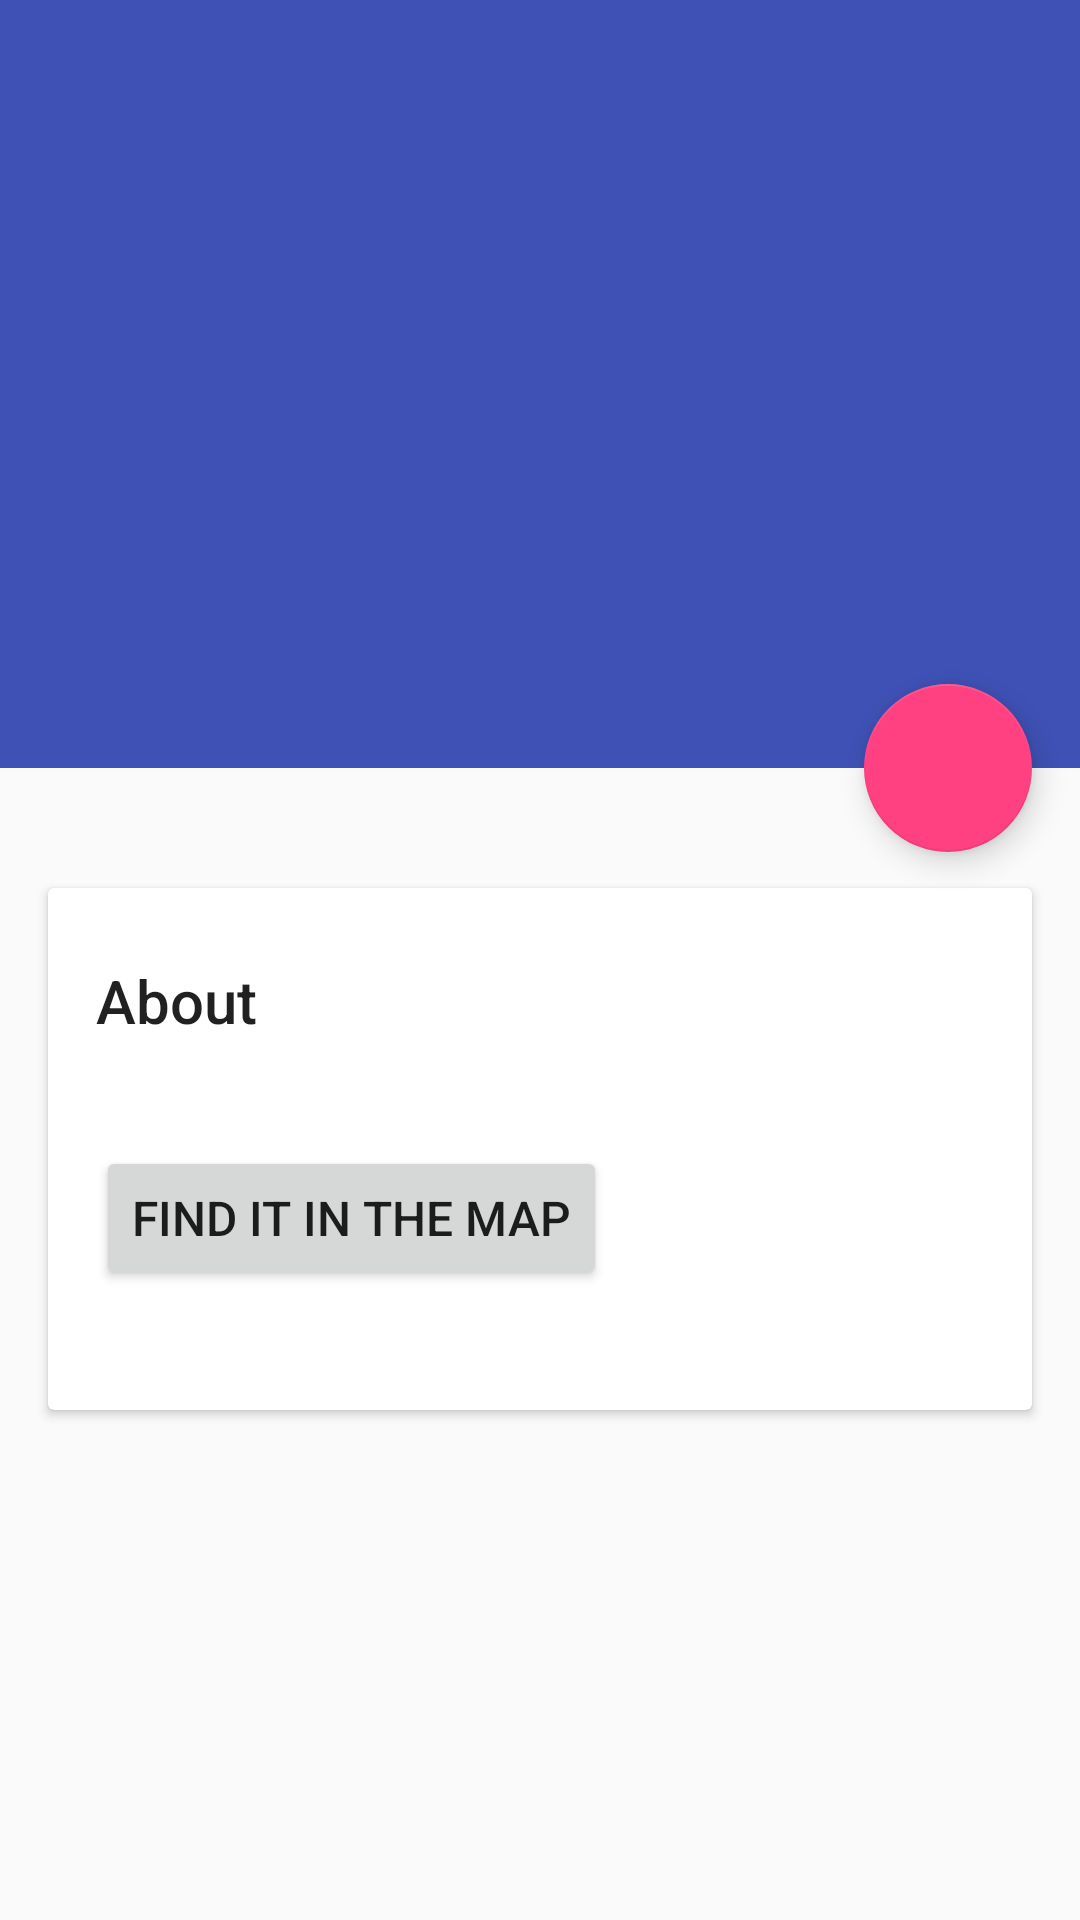

This screen was rendered from an Android layout file. Write that file and the resources it references.
<!-- AndroidManifest.xml: application theme AppTheme -->
<!-- res/layout/activity_details_extra_extra.xml -->
<?xml version="1.0" encoding="utf-8"?>
<android.support.design.widget.CoordinatorLayout xmlns:android="http://schemas.android.com/apk/res/android"
    xmlns:app="http://schemas.android.com/apk/res-auto"
    android:id="@+id/main_content"
    android:layout_width="match_parent"
    android:layout_height="match_parent"
    android:fitsSystemWindows= "true">

    <android.support.design.widget.AppBarLayout
        android:id="@+id/appbar"
        android:layout_width="match_parent"
        android:layout_height="256dp"
        android:theme="@style/ThemeOverlay.AppCompat.Dark.ActionBar"
        android:fitsSystemWindows= "true">

        <android.support.design.widget.CollapsingToolbarLayout
            android:id="@+id/collapsing_toolbar"
            android:layout_width="match_parent"
            android:layout_height="match_parent"
            app:layout_scrollFlags="scroll|exitUntilCollapsed"
            android:fitsSystemWindows="true"
            app:contentScrim="?attr/colorPrimary"
            app:expandedTitleMarginStart="48dp"
            app:expandedTitleMarginEnd="64dp">

            <ImageView
                android:id="@+id/image"
                android:layout_width="match_parent"
                android:layout_height="wrap_content"
                android:scaleType="centerCrop"
                android:fitsSystemWindows="true"
                app:layout_collapseMode="parallax"/>

            <android.support.v7.widget.Toolbar
                android:id="@+id/toolbar"
                android:layout_width="match_parent"
                android:layout_height="?attr/actionBarSize"
                app:popupTheme="@style/ThemeOverlay.AppCompat.Light"
                app:layout_collapseMode="pin"/>
        </android.support.design.widget.CollapsingToolbarLayout>

    </android.support.design.widget.AppBarLayout>

    <android.support.design.widget.FloatingActionButton
        android:layout_height="wrap_content"
        android:layout_width="wrap_content"
        app:layout_anchor="@id/appbar"
        app:layout_anchorGravity="bottom|right|end"
        android:src="@drawable/ic_discuss"
        android:layout_margin="16dp"
        android:clickable="true"/>

    <android.support.v4.widget.NestedScrollView
        android:layout_width="match_parent"
        android:layout_height="match_parent"
        app:layout_behavior="@string/appbar_scrolling_view_behavior">

        <LinearLayout
            android:layout_width="match_parent"
            android:layout_height="match_parent"
            android:orientation="vertical"
            android:paddingTop="24dp">

            <android.support.v7.widget.CardView
                android:layout_width="match_parent"
                android:layout_height="wrap_content"
                android:layout_margin="16dp">

                <LinearLayout
                    style="@style/Widget.CardContent"
                    android:layout_width="match_parent"
                    android:layout_height="wrap_content">

                    <TextView
                        android:layout_width="match_parent"
                        android:layout_height="wrap_content"
                        android:text="About"
                        android:textAppearance="@style/TextAppearance.AppCompat.Title" />

                    <TextView
                        android:id="@+id/about"
                        android:layout_width="match_parent"
                        android:layout_height="match_parent"
                        android:text="" />

                    <Button
                        android:id="@+id/openMap"
                        android:layout_width="wrap_content"
                        android:layout_height="wrap_content"
                        android:layout_centerHorizontal="true"
                        android:layout_gravity="bottom"
                        android:layout_marginBottom="16dp"
                        android:layout_marginTop="16dp"
                        android:text="Find it in the map"
                        android:textSize="16sp" />
                </LinearLayout>

            </android.support.v7.widget.CardView>

        </LinearLayout>

    </android.support.v4.widget.NestedScrollView>

</android.support.design.widget.CoordinatorLayout>
<!-- resources referenced by this layout -->
<resources>
  <style name="Widget.CardContent" parent="android:Widget">
          <item name="android:paddingLeft">16dp</item>
          <item name="android:paddingRight">16dp</item>
          <item name="android:paddingTop">24dp</item>
          <item name="android:paddingBottom">24dp</item>
          <item name="android:orientation">vertical</item>
      </style>
  <style name="AppTheme" parent="Theme.AppCompat.Light.DarkActionBar">
          
          <item name="colorPrimary">@color/colorPrimary</item>
          <item name="colorPrimaryDark">@color/colorPrimaryDark</item>
          <item name="colorAccent">@color/colorAccent</item>
      </style>
  <color name="colorPrimary">#3F51B5</color>
  <color name="colorPrimaryDark">#303F9F</color>
  <color name="colorAccent">#FF4081</color>
</resources>
